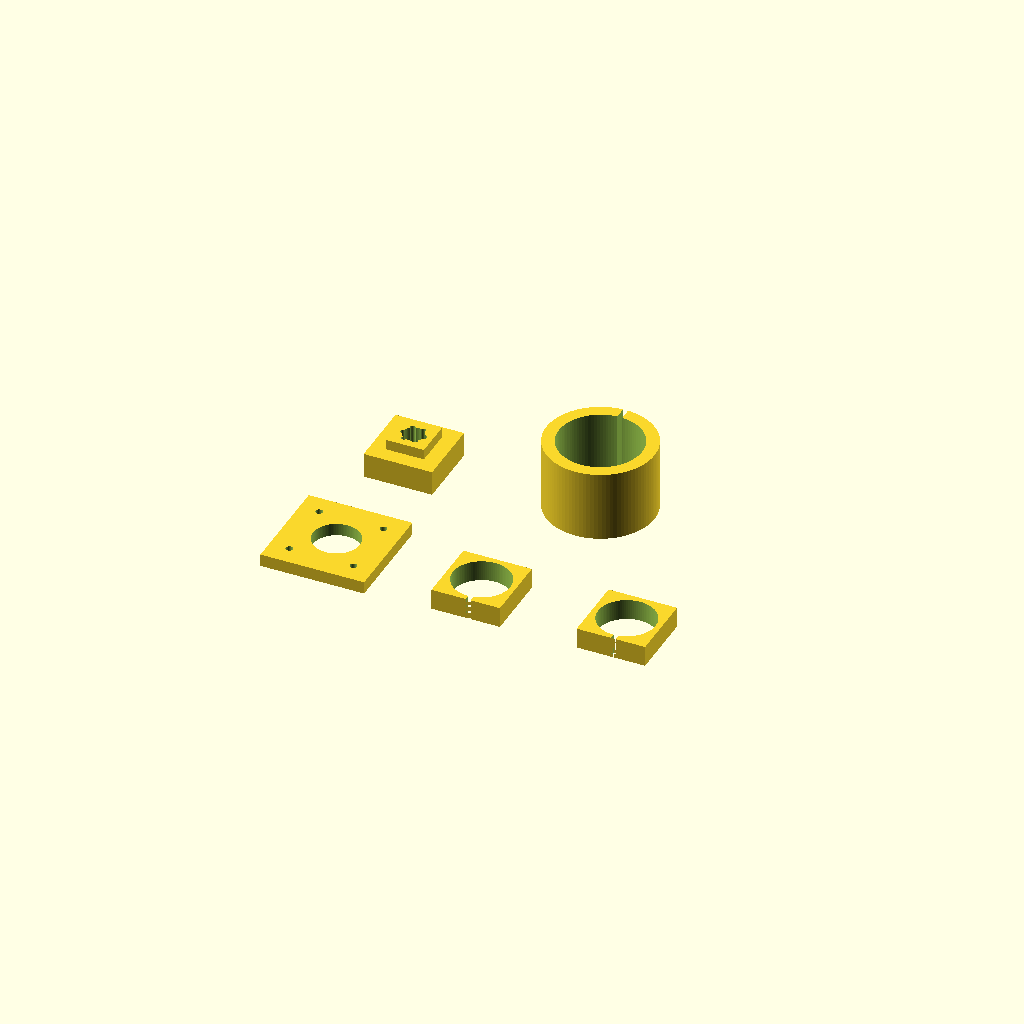
Cell 1 — every parameter at its default value.
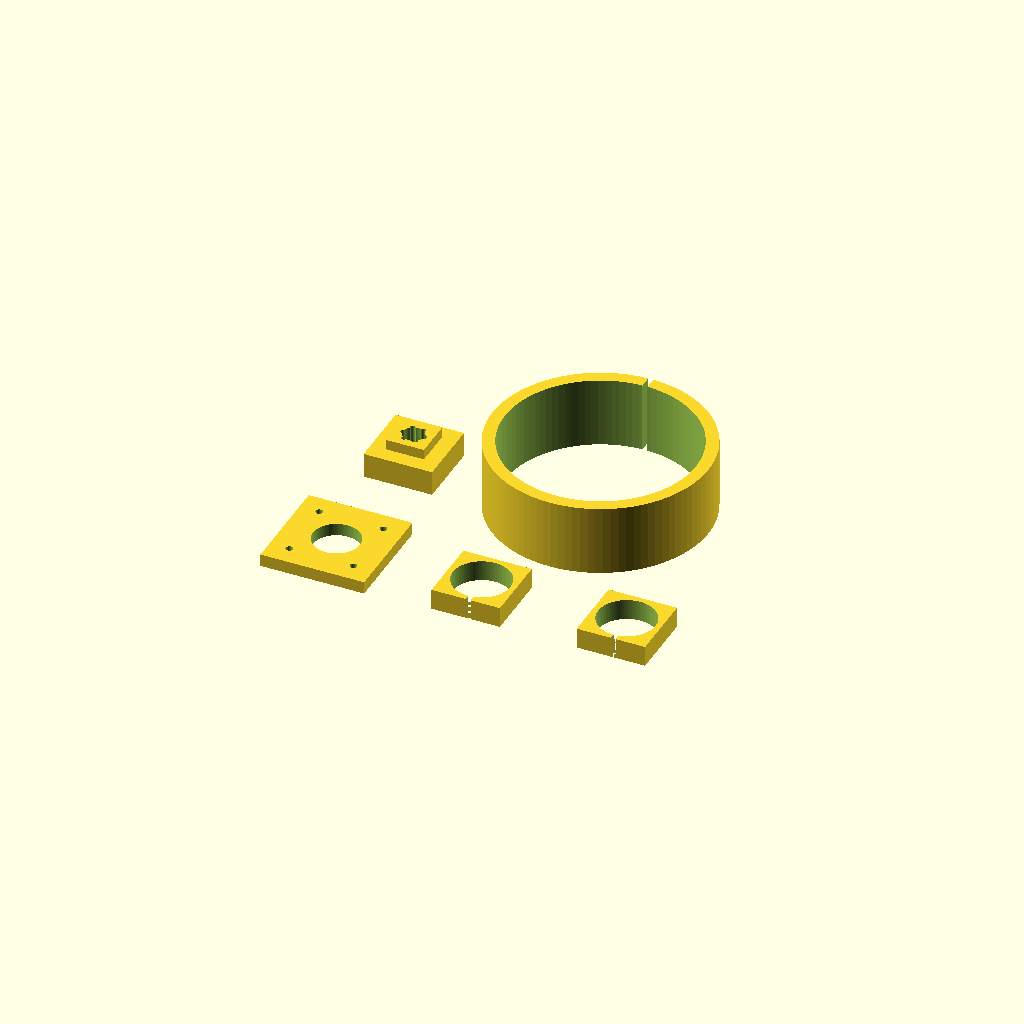
Cell 2: SHANK_D = 104 (everything else at default).
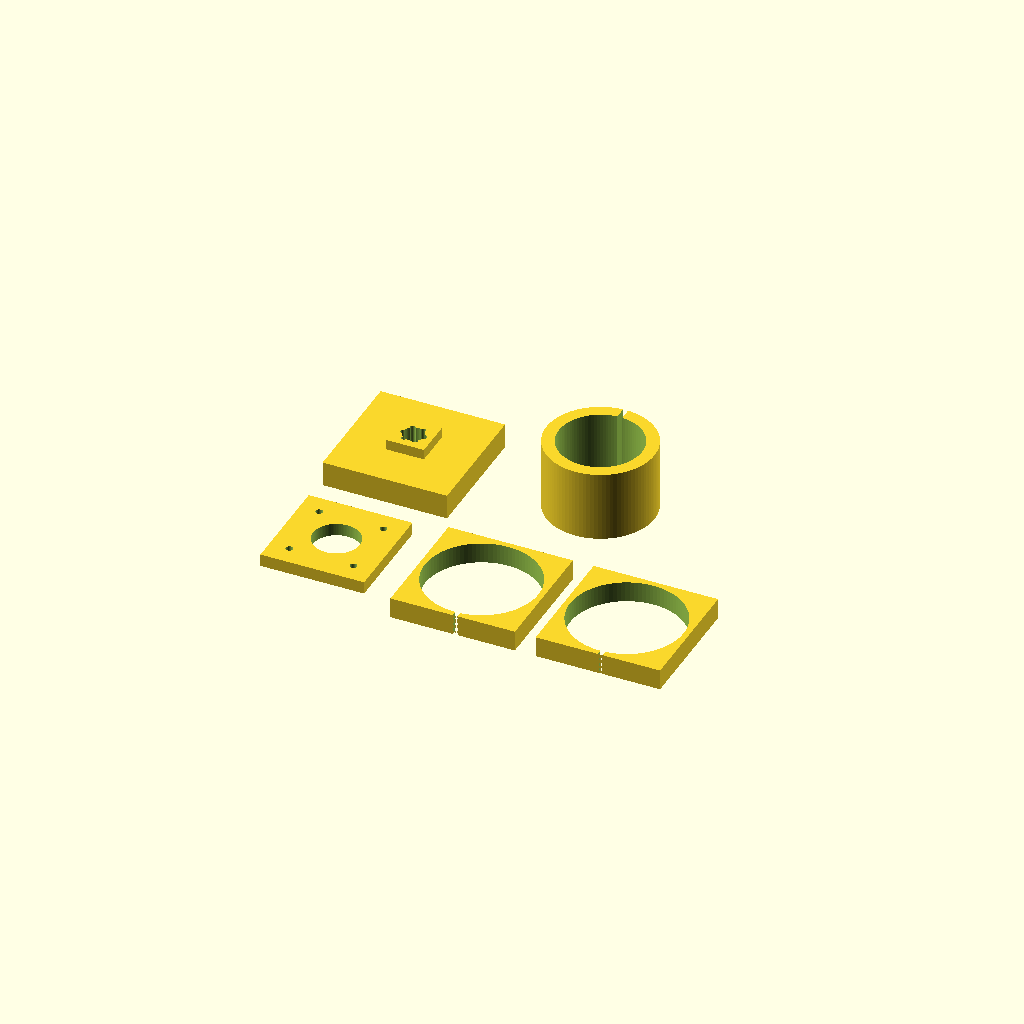
Cell 3: SYR_D = 54 (everything else at default).
One fixed orthographic camera (rotation 55°, 0°, 25°; colour scheme Cornfield) for every cell.
The OpenSCAD source (foxalien-foodhead/food_pump.scad):
// ============================================================
// FoxAlien FOOD-PASTE PUMP  v1  — syringe extruder for the CNC
// Mounts where the spindle sits (52mm shank into the FoxAlien clamp).
// NEMA 17 turns a T8 leadscrew -> pushes the 60ml syringe plunger.
// Print PETG or PLA, 0.2mm, 4 walls, 40% infill. Food only touches the
// syringe + metal nozzle (food-grade); the plastic never meets the paste.
// ============================================================
$fn = 96;

// ---- measured / standard parameters (edit to your parts) ----
SHANK_D   = 52;    // FoxAlien spindle-clamp bore (400W spindle = 52mm)
SYR_D     = 27;    // 60ml luer-lock syringe barrel OD (BASIK ~27mm)
SYR_LEN   = 130;   // barrel length
NEMA      = 42.3;  // NEMA-17 body
NEMA_HOLE = 31;    // NEMA-17 bolt spacing
NEMA_BORE = 22.5;  // NEMA-17 pilot boss
SCREW_D   = 8;     // T8 leadscrew
NUT_D     = 10.2;  // T8 brass nut flange fits a POM/printed carrier
WALL      = 3;
PLATE     = 6;
TRAVEL    = 100;   // plunger stroke

// ---------------------------------------------------------------- top: NEMA plate
module nema_plate() {
  difference() {
    translate([-25,-25,0]) cube([50,50,PLATE]);
    translate([0,0,-1]) cylinder(d=NEMA_BORE, h=PLATE+2);        // shaft boss
    for (x=[-1,1]) for (y=[-1,1])
      translate([x*NEMA_HOLE/2, y*NEMA_HOLE/2, -1]) cylinder(d=3.4, h=PLATE+2);
  }
}

// ---------------------------------------------------------------- the shank into the clamp
module shank() {
  difference() {
    cylinder(d=SHANK_D, h=34);
    translate([0,0,-1]) cylinder(d=SHANK_D-2*6, h=36);           // hollow to save plastic
    // a slit so the clamp grips it tight
    translate([-1.2,0,-1]) cube([2.4, SHANK_D, 36]);
  }
}

// ---------------------------------------------------------------- syringe cradle (two rings)
module cradle_ring(z) {
  translate([0,0,z]) difference() {
    cube([SYR_D+2*WALL, SYR_D+2*WALL, 10], center=true);
    cylinder(d=SYR_D+0.6, h=12, center=true);
    translate([0,-(SYR_D+2*WALL)/2, -6]) cube([2.4, SYR_D, 12]); // snap gap
  }
}

// ---------------------------------------------------------------- plunger pusher (rides the nut)
module pusher() {
  difference() {
    union() {
      cube([SYR_D+2*WALL, SYR_D+2*WALL, 12], center=true);       // pushes the plunger flange
      translate([0,0,6]) cube([NUT_D+8, NUT_D+8, 10], center=true);
    }
    translate([0,0,6]) cylinder(d=NUT_D, h=12, center=true);     // captures the T8 nut
    for (a=[0:60:359]) translate([0,0,6]) rotate([0,0,a])
      translate([NUT_D/2,0,0]) cylinder(d=2.6, h=12, center=true); // nut set-screw ring
  }
}

// ---------------------------------------------------------------- assembly (exploded view)
module assembly() {
  color("SteelBlue") shank();
  translate([0,0,40])  color("Gainsboro") nema_plate();
  translate([0,0,-16]) color("SkyBlue")   cradle_ring(0);
  translate([0,0,-16-SYR_LEN+20]) color("SkyBlue") cradle_ring(0);
  translate([0,0,-16-30]) color("Khaki")  pusher();
  // the leadscrew, for reference
  translate([0,0,40]) color("Silver") cylinder(d=SCREW_D, h=-140);
}

// print the four parts flat, side by side, ready to slice
PRINT = true;
if (PRINT) {
  nema_plate();
  translate([70,0,0])  rotate([0,0,0]) cradle_ring(0);
  translate([140,0,0]) cradle_ring(0);
  translate([0,80,0])  pusher();
  translate([90,80,0]) shank();
} else assembly();
Customizer parameters (derived from the source; name, type, default, range or options):
SHANK_D: number, default 52
SYR_D: number, default 27
SYR_LEN: number, default 130
NEMA: number, default 42.3
NEMA_HOLE: number, default 31
NEMA_BORE: number, default 22.5
SCREW_D: number, default 8
NUT_D: number, default 10.2
WALL: number, default 3
PLATE: number, default 6
TRAVEL: number, default 100
